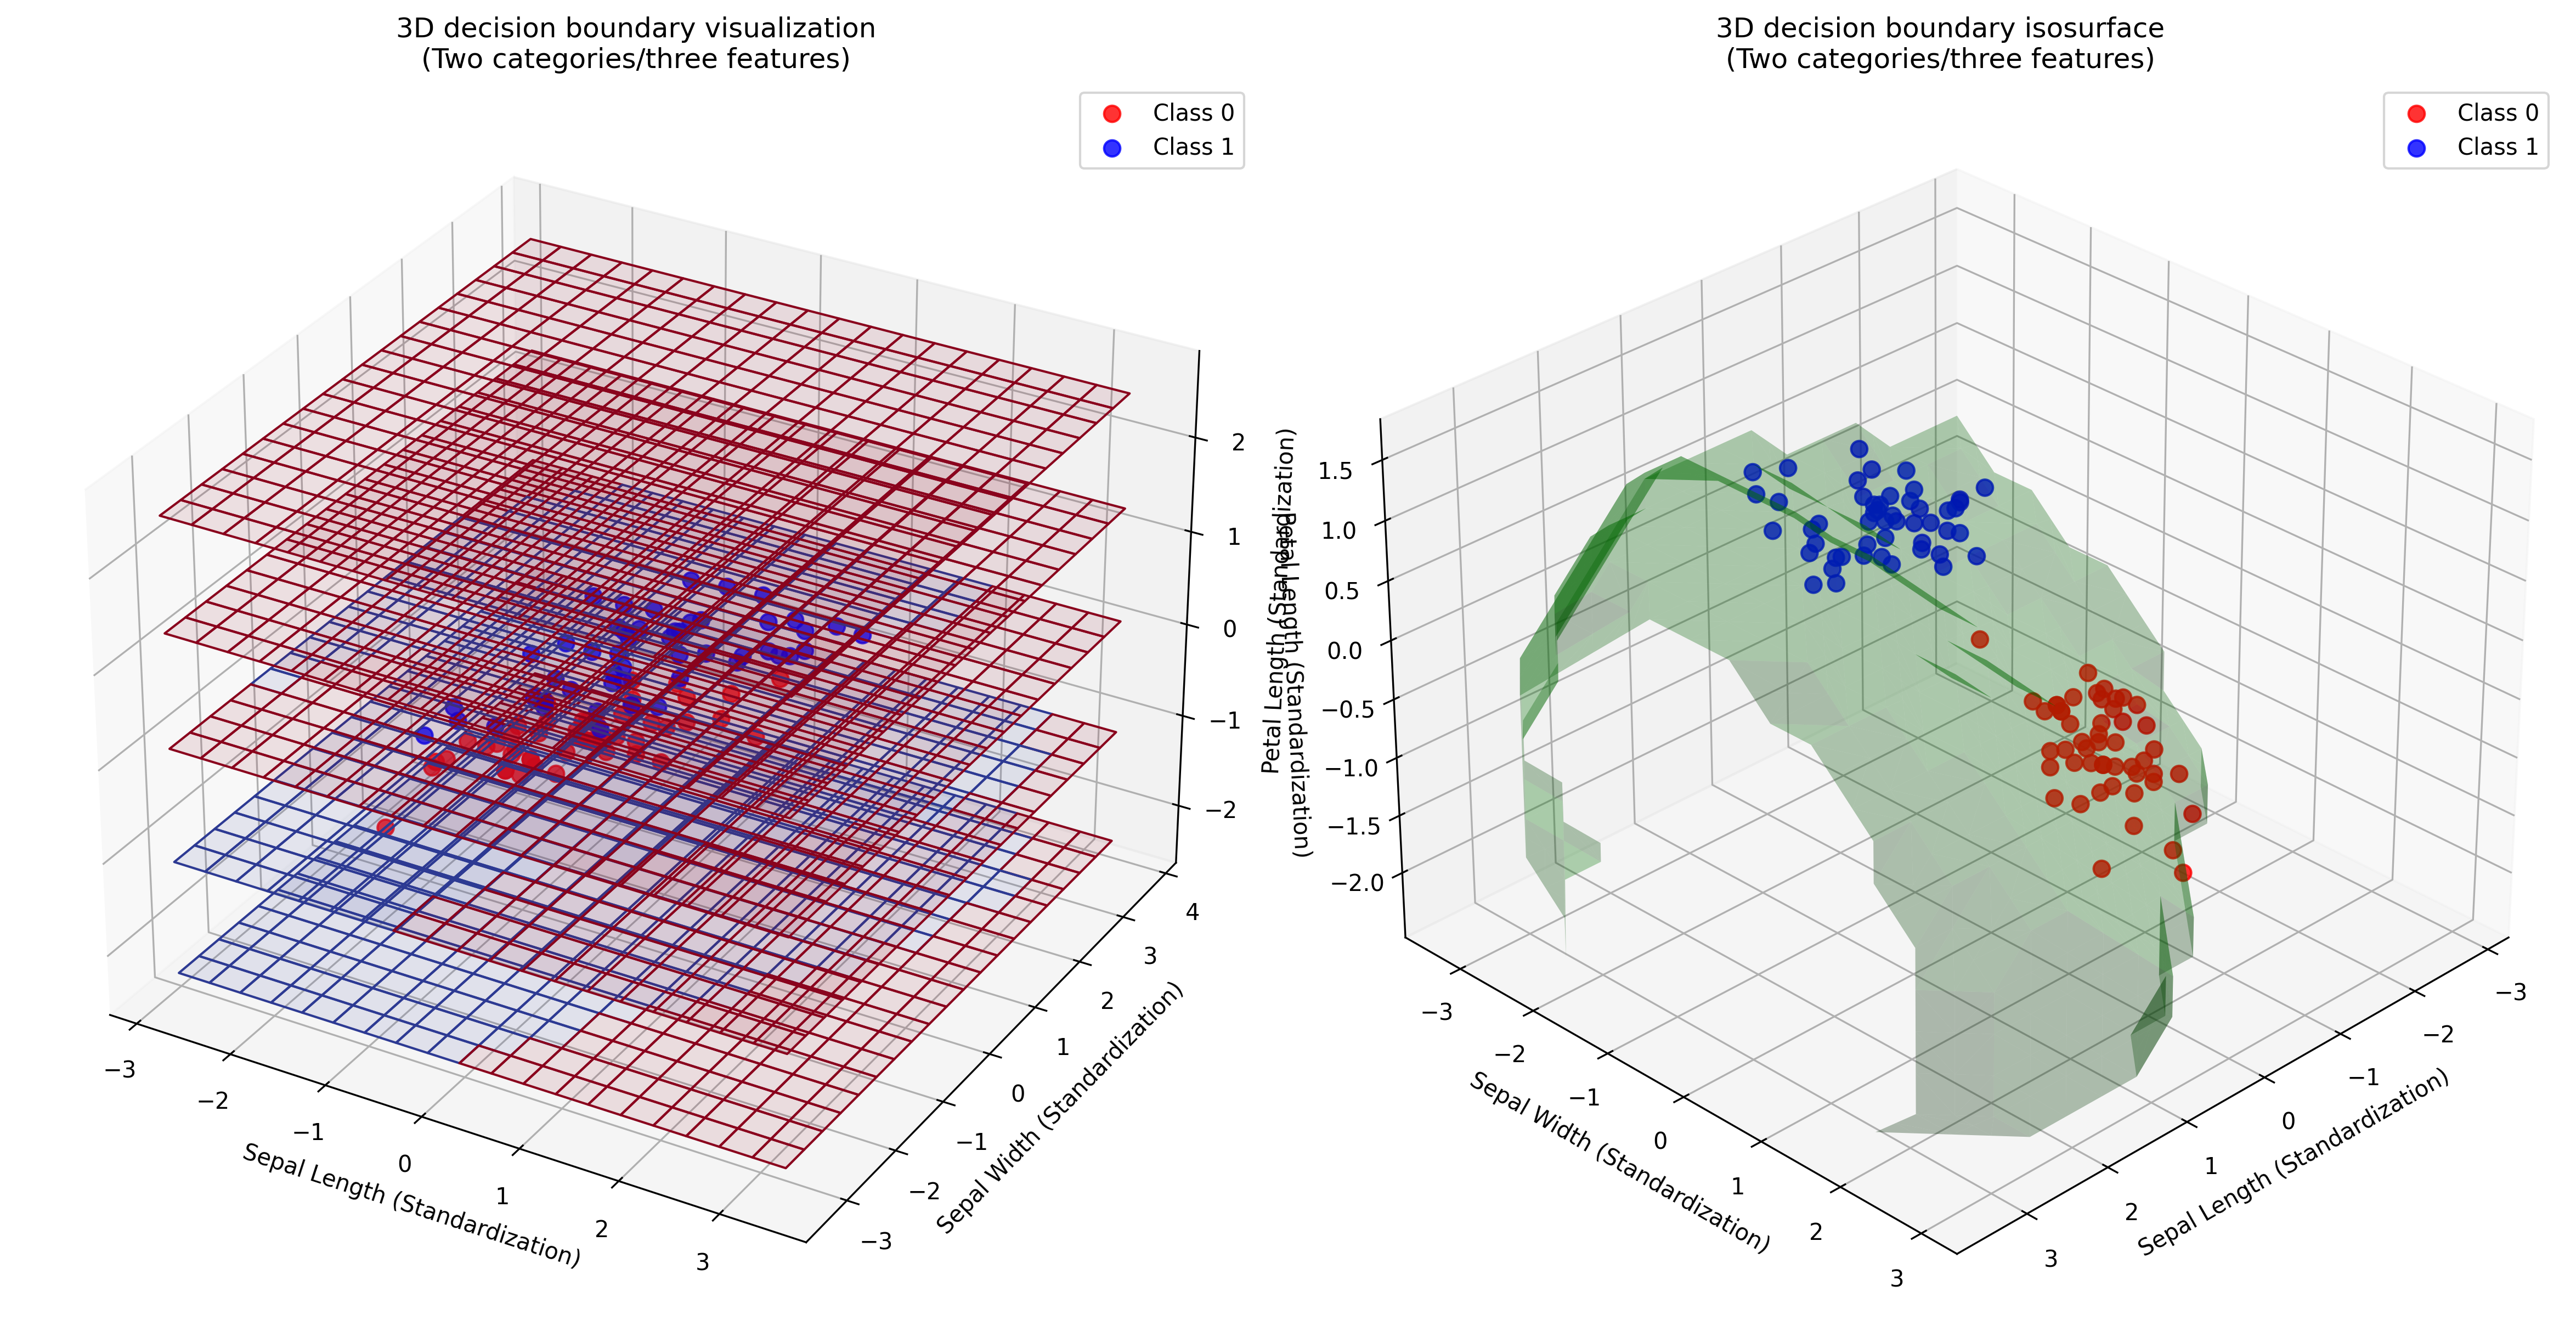

Python code for this plot:
from skimage import measure
import numpy as np
import matplotlib.pyplot as plt
from mpl_toolkits.mplot3d import Axes3D
from sklearn.datasets import load_iris
from sklearn.model_selection import train_test_split
from sklearn.preprocessing import StandardScaler
from sklearn.svm import SVC
from sklearn.linear_model import LogisticRegression

# 加载数据并选择两个类别（Setosa和Versicolor）
iris = load_iris()
X = iris.data[iris.target != 2]  # 移除Virginica，只保留两个类别
y = iris.target[iris.target != 2]

# 选择三个特征（Sepal Length, Sepal Width, Petal Length）
X = X[:, :3]  # 前三个特征
y = y  # 两个类别

# 标准化数据
scaler = StandardScaler()
X_scaled = scaler.fit_transform(X)

# 划分数据集
X_train, X_test, y_train, y_test = train_test_split(
    X_scaled, y, test_size=0.3, random_state=42
)

# 使用SVM分类器（适合非线性决策边界）
clf = SVC(kernel='rbf', C=1.0, probability=True)
clf.fit(X_train, y_train)

# 创建3D图形
fig = plt.figure(figsize=(16, 8))

# 子图1：决策边界3D可视化
ax1 = fig.add_subplot(121, projection='3d')

# 创建网格点
x_min, x_max = X_scaled[:, 0].min() - 1, X_scaled[:, 0].max() + 1
y_min, y_max = X_scaled[:, 1].min() - 1, X_scaled[:, 1].max() + 1
z_min, z_max = X_scaled[:, 2].min() - 1, X_scaled[:, 2].max() + 1

xx, yy = np.meshgrid(np.linspace(x_min, x_max, 20),
                     np.linspace(y_min, y_max, 20))

# 为每个网格点预测类别
for i, z_val in enumerate(np.linspace(z_min, z_max, 5)):
    zz = np.ones(xx.shape) * z_val
    X_grid = np.c_[xx.ravel(), yy.ravel(), zz.ravel()]
    Z = clf.predict(X_grid)
    Z = Z.reshape(xx.shape)

    # 绘制决策边界表面
    ax1.plot_surface(xx, yy, zz, alpha=0.1,
                     facecolors=plt.cm.coolwarm(Z/1.0))

# 绘制数据点
colors = ['red', 'blue']
for i in range(2):
    ax1.scatter(X_scaled[y == i, 0], X_scaled[y == i, 1],
                X_scaled[y == i, 2],
                c=colors[i], label=f'Class {i}', s=50, alpha=0.8)

ax1.set_xlabel('Sepal Length (Standardization)')
ax1.set_ylabel('Sepal Width (Standardization)')
ax1.set_zlabel('Petal Length (Standardization)')
ax1.set_title(
    '3D decision boundary visualization\n(Two categories/three features)')
ax1.legend()

# 子图2：从不同角度观察决策边界
ax2 = fig.add_subplot(122, projection='3d')

# 创建更密集的网格用于绘制光滑边界
xx, yy, zz = np.meshgrid(np.linspace(x_min, x_max, 15),
                         np.linspace(y_min, y_max, 15),
                         np.linspace(z_min, z_max, 15))

X_grid = np.c_[xx.ravel(), yy.ravel(), zz.ravel()]
Z = clf.predict(X_grid)
Z = Z.reshape(xx.shape)

# 绘制3D决策边界（使用等值面）
verts, faces, _, _ = measure.marching_cubes(Z, level=0.5, spacing=(1, 1, 1))
verts[:, 0] = verts[:, 0] * (x_max - x_min) / 14 + x_min
verts[:, 1] = verts[:, 1] * (y_max - y_min) / 14 + y_min
verts[:, 2] = verts[:, 2] * (z_max - z_min) / 14 + z_min

ax2.plot_trisurf(verts[:, 0], verts[:, 1], faces, verts[:, 2],
                 alpha=0.3, color='green')

# 绘制数据点
for i in range(2):
    ax2.scatter(X_scaled[y == i, 0], X_scaled[y == i, 1],
                X_scaled[y == i, 2],
                c=colors[i], label=f'Class {i}', s=50, alpha=0.8)

ax2.set_xlabel('Sepal Length (Standardization)')
ax2.set_ylabel('Sepal Width (Standardization)')
ax2.set_zlabel('Petal Length (Standardization)')
ax2.set_title(
    '3D decision boundary isosurface\n(Two categories/three features)')
ax2.view_init(elev=30, azim=45)
ax2.legend()

plt.tight_layout()
plt.savefig('task2_3d_boundary.png', dpi=300, bbox_inches='tight')
plt.show()

# 打印分类器性能
print(f"SVM分类器准确率: {clf.score(X_test, y_test):.4f}")
